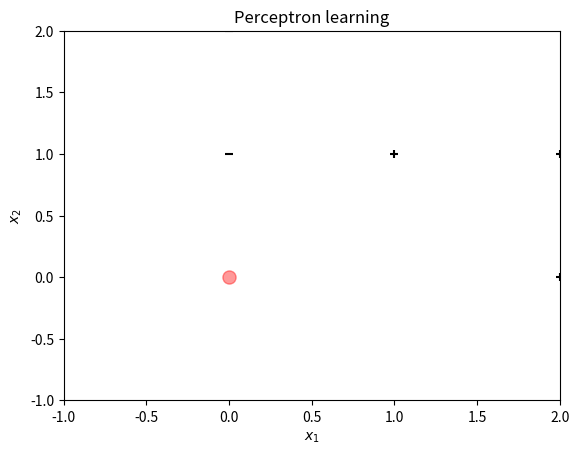

Reproduce this figure in Python.
"""
@author Alicia TCHEMO
@date 2025-04-08
Apprentissage Machine - M1 INFO DCI - Université Paris-Cité
"""

import numpy as np
import matplotlib.pyplot as plt
from matplotlib.animation import FuncAnimation, PillowWriter


def display(frames, data, millisecondes=50, save=False):
    """
    Affiche une animation de l'apprentissage d'un perceptron

    :param data (list): Les données classées en + et - a affiché sur le graphe 
    :param frames (list(list(tuple))): Liste des états à afficher, contenant les valeurs des éléments en animation
    :param-optionnel millisecondes (int): Temps d'intervale entre chaque frame de l'aniamation
    :param-optionnel save (bool): Pour la sauvegarde en format .gif de l'animation
    """

    class UpdateAnimation:

        def __init__(self, ax, data):
            self.success = 0
            self.line, = ax.plot([], [], 'b-')
            self.point = ax.scatter(0, 0, color="red", s=90, alpha=0.4)
            self.text = ax.text(0.05, 0.9, '', transform=ax.transAxes)
            self.nb_tests = 0
            self.iteration = len(data)
            self.x = np.linspace(-1, 2, 200)
            self.ax = ax

            # affichage des axes 
            self.ax.set_xlim(-1, 2)
            self.ax.set_ylim(-1, 2)

            # affichage des points
            N = len(data)
            s = data[:, :2] # set
            c = data[:, 2] # classification
            self.ax.scatter(s[c == 0, 0], s[c == 0, 1], marker='+', color='black')
            self.ax.scatter(s[c == 1, 0], s[c == 1, 1], marker='_', color='black')

            # titres & labels
            self.ax.set_title("Perceptron learning")
            self.ax.set_xlabel(r"$x_1$")
            self.ax.set_ylabel(r"$x_2$")

        def start(self):
            return self.line, self.point, self.text

        def __call__(self, frame):
            line, point = frame[0], frame[1]
            
            # update de la droite
            a, b = line
            y = a * self.x + b
            self.line.set_data(self.x, y)

            # upadte du curseur
            posx, posy = point[0], point[1]
            self.point.set_offsets(np.array([[posx, posy]]))

            # update nb_tests text
            self.nb_tests += 1
            self.text.set_text(f"epochs = {self.nb_tests // self.iteration}")

            return self.line, self.point, self.text

    fig, ax = plt.subplots()
    update = UpdateAnimation(ax, data)
    anim = FuncAnimation(fig, update, init_func=update.start, frames=frames, interval=millisecondes, blit=True, repeat=False)
    if save:
        writer = PillowWriter(fps=15,metadata=dict(artist='alipascal'),bitrate=1800)
        anim.save('figureT4.gif', writer=writer)
    plt.show()



# --- test ------------------------------------------------------------------------

if __name__ == '__main__':

    frames = [
        [(-1, 0), (3, 1)],
        [(0.5, 1), (2, 0.5)],
        [(1, -1), (1, 1)],
        [(0.5, 1), (6, 2)],
    ]
    data = [
        [2,1,0],
        [2,0,0],
        [3,1,0],
        [1,1,0],
        [1,4,1],
        [0,2,1],
        [1,3,1],
        [0,1,1],
    ]
    data = np.array(data)
    display(frames, data)